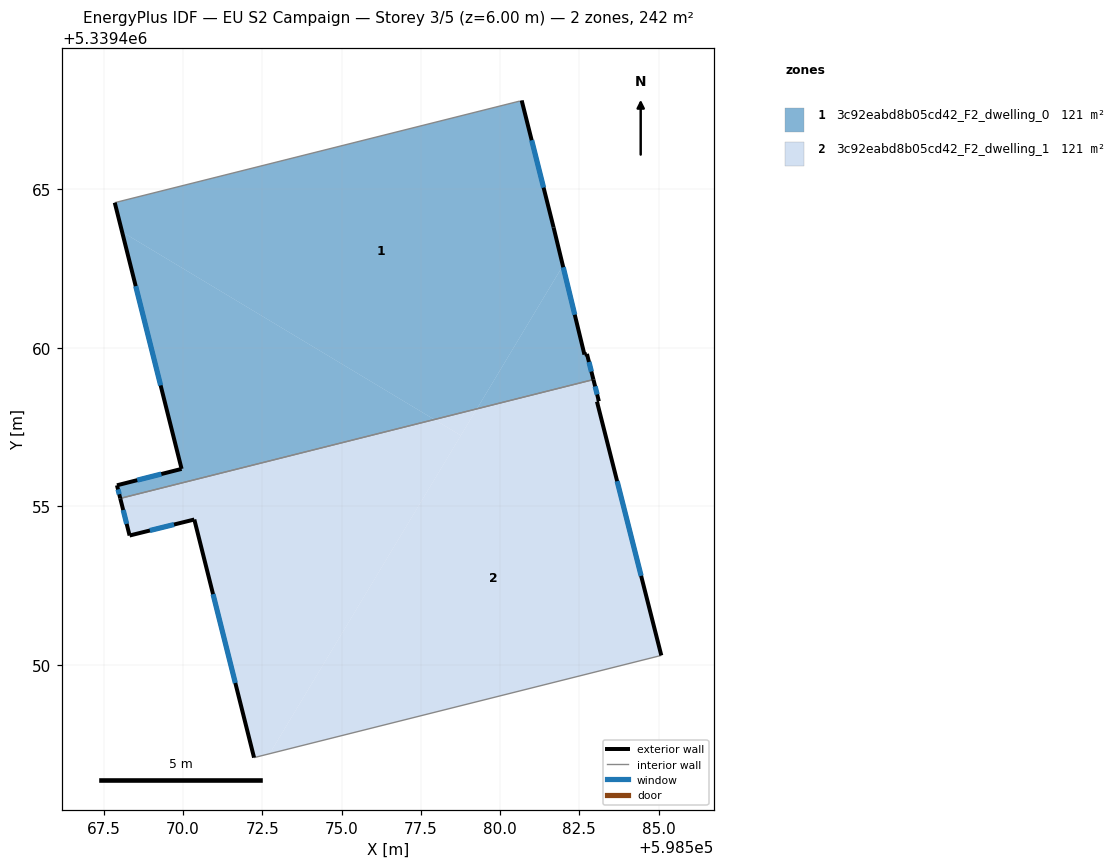
=== STOREY PLAN SPEC (per zone: floor XY polygon, exterior-wall plan segments, windows/doors) ===
zone 1: 3c92eabd8b05cd42_F2_dwelling_0  (121.1 m²)
  floor: (598580.68, 5339467.80) (598581.69, 5339463.80) (598581.98, 5339462.59) (598579.27, 5339458.08) (598577.93, 5339457.74) (598568.08, 5339463.66) (598567.85, 5339464.58) (598580.61, 5339467.78) (598580.65, 5339467.77)
  floor: (598577.93, 5339457.74) (598568.02, 5339455.25) (598567.92, 5339455.67) (598569.96, 5339456.18) (598568.08, 5339463.66)
  floor: (598581.98, 5339462.59) (598582.66, 5339459.79) (598582.74, 5339459.81) (598582.94, 5339459.00) (598579.27, 5339458.08)
  exterior wall: (598581.69, 5339463.80) – (598580.68, 5339467.80)  [4.1 m]
    window: (598581.37, 5339465.05) – (598581.00, 5339466.55)  [1.7 m²]
  exterior wall: (598582.66, 5339459.79) – (598581.69, 5339463.80)  [4.1 m]
    window: (598582.35, 5339461.04) – (598581.99, 5339462.54)  [1.7 m²]
  exterior wall: (598582.74, 5339459.81) – (598582.66, 5339459.79)  [0.1 m]
  exterior wall: (598582.94, 5339459.00) – (598582.74, 5339459.81)  [0.8 m]
    window: (598582.88, 5339459.25) – (598582.80, 5339459.55)  [0.3 m²]
  exterior wall: (598567.92, 5339455.67) – (598568.02, 5339455.25)  [0.4 m]
    window: (598567.95, 5339455.54) – (598567.99, 5339455.38)  [0.2 m²]
  exterior wall: (598569.96, 5339456.18) – (598567.92, 5339455.67)  [2.1 m]
    window: (598569.32, 5339456.02) – (598568.56, 5339455.83)  [0.9 m²]
  exterior wall: (598567.85, 5339464.58) – (598569.96, 5339456.18)  [8.7 m]
    window: (598568.51, 5339461.95) – (598569.30, 5339458.81)  [3.6 m²]
  interior walls: 4
zone 2: 3c92eabd8b05cd42_F2_dwelling_1  (121.1 m²)
  floor: (598578.76, 5339457.24) (598572.73, 5339447.20) (598572.24, 5339447.08) (598570.36, 5339454.59) (598568.32, 5339454.08) (598568.02, 5339455.25) (598577.93, 5339457.74)
  floor: (598583.11, 5339458.32) (598583.08, 5339458.31) (598583.06, 5339458.30) (598585.08, 5339450.30) (598572.73, 5339447.20) (598579.27, 5339458.08) (598582.94, 5339459.00)
  floor: (598579.27, 5339458.08) (598578.76, 5339457.24) (598577.93, 5339457.74)
  exterior wall: (598585.08, 5339450.30) – (598583.06, 5339458.30)  [8.3 m]
    window: (598584.45, 5339452.81) – (598583.69, 5339455.79)  [3.4 m²]
  exterior wall: (598570.36, 5339454.59) – (598572.24, 5339447.08)  [7.7 m]
    window: (598570.95, 5339452.23) – (598571.65, 5339449.43)  [3.2 m²]
  exterior wall: (598568.32, 5339454.08) – (598570.36, 5339454.59)  [2.1 m]
    window: (598568.96, 5339454.24) – (598569.72, 5339454.43)  [0.9 m²]
  exterior wall: (598568.02, 5339455.25) – (598568.32, 5339454.08)  [1.2 m]
    window: (598568.11, 5339454.88) – (598568.22, 5339454.45)  [0.5 m²]
  exterior wall: (598583.11, 5339458.32) – (598582.94, 5339459.00)  [0.7 m]
    window: (598583.06, 5339458.53) – (598583.00, 5339458.78)  [0.3 m²]
  exterior wall: (598583.08, 5339458.31) – (598583.11, 5339458.32)  [0.0 m]
  exterior wall: (598583.06, 5339458.30) – (598583.08, 5339458.31)  [0.0 m]
  interior walls: 2

=== DERIVED (storey summary) ===
Building: EU S2 Campaign
Storey: 3 of 5  (floor level z = 6.00 m)
Storey gross floor area: 242.2 m²
Zones on this storey: 2
  - 3c92eabd8b05cd42_F2_dwelling_0: floor 121.1 m²; exterior wall 20.4 m (61.1 m²); 6 window(s) 8.5 m²; WWR 13.9%
  - 3c92eabd8b05cd42_F2_dwelling_1: floor 121.1 m²; exterior wall 20.1 m (60.2 m²); 5 window(s) 8.4 m²; WWR 13.9%
Zone adjacency (shared interzone walls):
  - 3c92eabd8b05cd42_F2_dwelling_0 ↔ 3c92eabd8b05cd42_F2_dwelling_1